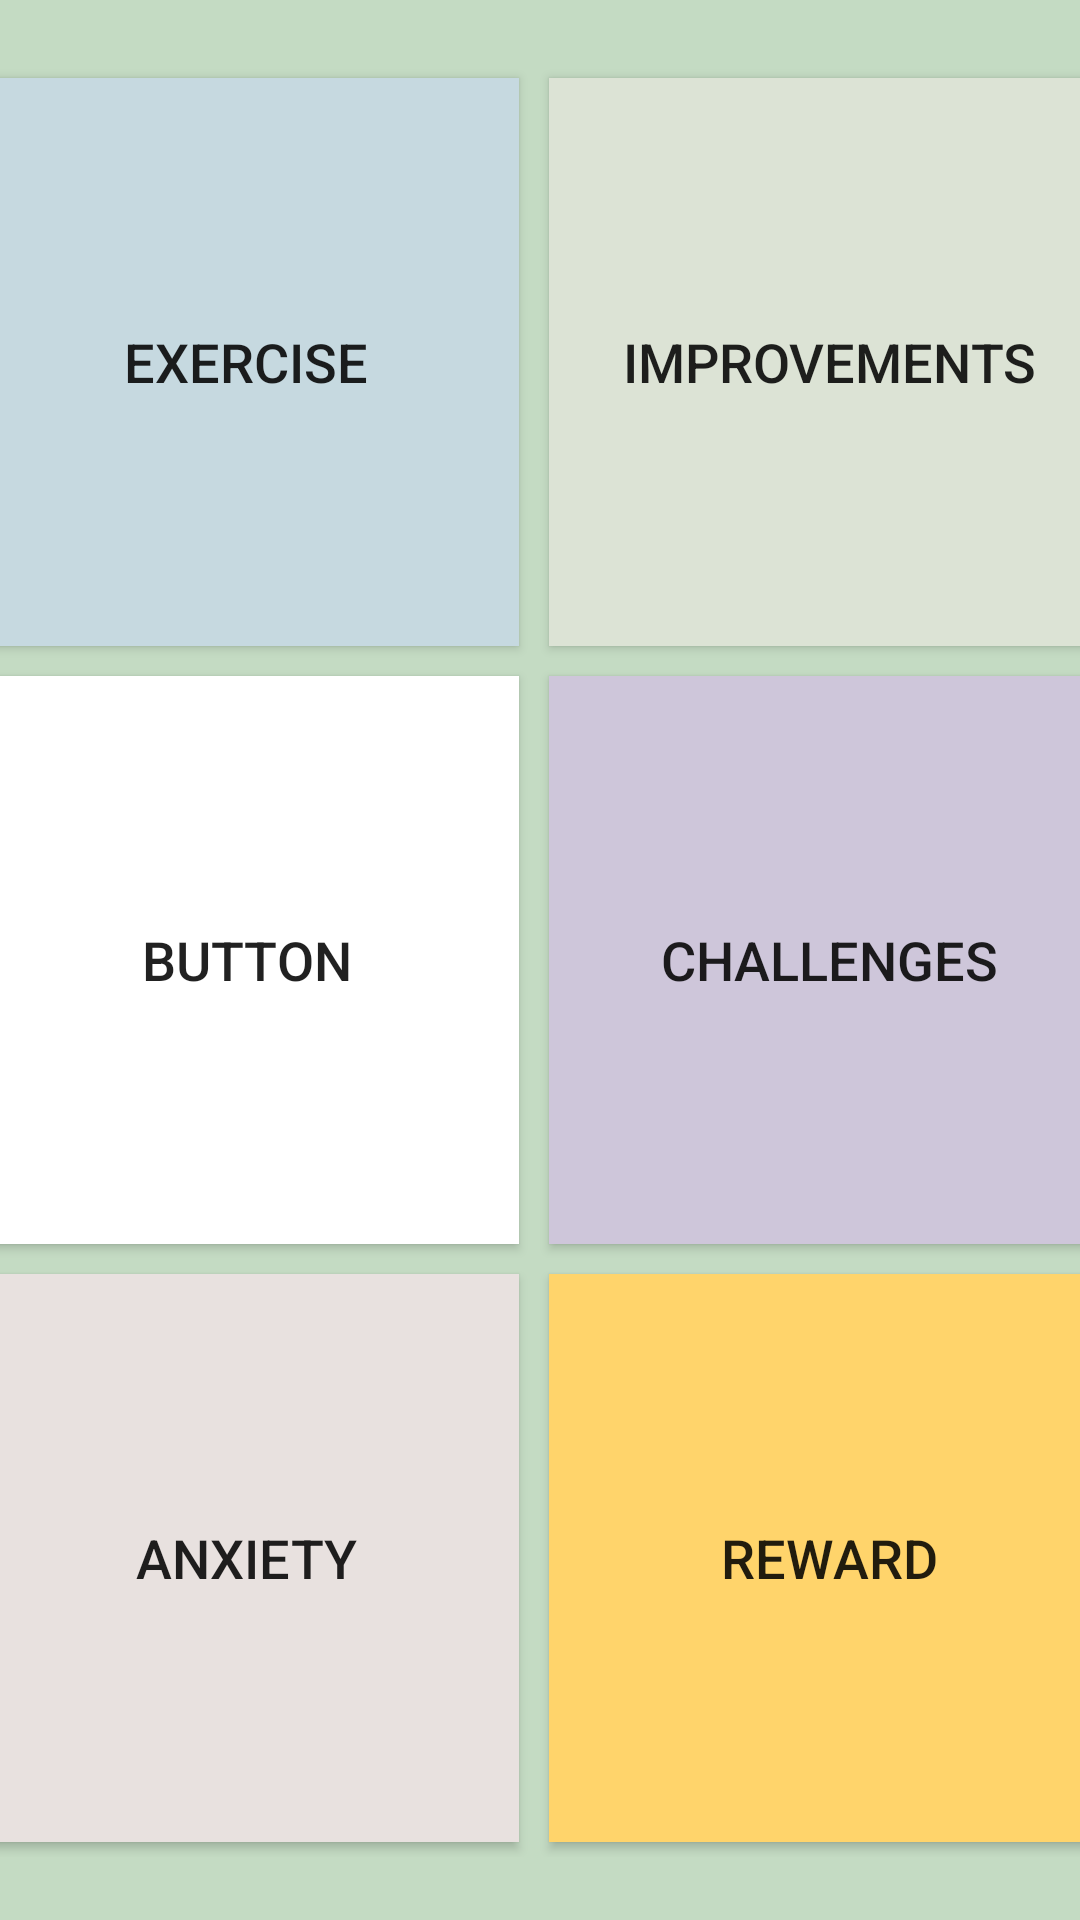

Reconstruct the res/layout file that produces this screen, plus the resources it refers to.
<!-- AndroidManifest.xml: application theme Theme.HopApp -->
<!-- res/layout/activity_category_page.xml -->
<?xml version="1.0" encoding="utf-8"?>
<androidx.constraintlayout.widget.ConstraintLayout xmlns:android="http://schemas.android.com/apk/res/android"
    xmlns:app="http://schemas.android.com/apk/res-auto"
    xmlns:tools="http://schemas.android.com/tools"
    android:layout_width="match_parent"
    android:layout_height="match_parent"
    android:background="#c4dbc3"
    tools:context=".CategoryPage">

    <GridLayout
        android:layout_width="389dp"
        android:layout_height="598dp"
        android:layout_margin="10sp"
        android:layout_marginTop="200dp"
        android:columnCount="2"
        android:rowCount="4"
        app:layout_constraintBottom_toBottomOf="parent"
        app:layout_constraintEnd_toEndOf="parent"
        app:layout_constraintStart_toStartOf="parent"
        app:layout_constraintTop_toTopOf="parent">


        <androidx.appcompat.widget.AppCompatButton
            android:id="@+id/buttonExercise"
            android:layout_width="176dp"
            android:layout_rowWeight="1"
            android:layout_columnWeight="1"
            android:layout_margin="5sp"
            android:background="#c6d9e0"
            android:text="Exercise"
            android:textSize="18sp" />

        <androidx.appcompat.widget.AppCompatButton
            android:id="@+id/buttonImprovements"
            android:layout_width="181dp"
            android:layout_height="wrap_content"
            android:layout_rowWeight="1"
            android:layout_columnWeight="1"
            android:layout_margin="5sp"
            android:background="#dce3d5"
            android:text="Improvements"
            android:textSize="18sp" />

        <androidx.appcompat.widget.AppCompatButton
            android:id="@+id/button"
            android:layout_rowWeight="1"
            android:layout_columnWeight="1"
            android:layout_margin="5sp"
            android:background="#ffffff"
            android:text="Button"
            android:textSize="18sp" />

        <androidx.appcompat.widget.AppCompatButton
            android:id="@+id/buttonChallenges"
            android:layout_rowWeight="1"
            android:layout_columnWeight="1"
            android:layout_margin="5sp"
            android:background="#cec6da"
            android:text="Challenges"
            android:textSize="18sp" />

        <androidx.appcompat.widget.AppCompatButton
            android:id="@+id/buttonAnxiety"
            android:layout_rowWeight="1"
            android:layout_columnWeight="1"
            android:layout_margin="5sp"
            android:background="#e8e1df"
            android:text="Anxiety"
            android:textSize="18sp" />

        <androidx.appcompat.widget.AppCompatButton
            android:id="@+id/buttonReward"
            android:layout_rowWeight="1"
            android:layout_columnWeight="1"
            android:layout_margin="5sp"
            android:background="#ffd46b"
            android:text="Reward"
            android:textSize="18sp" />

    </GridLayout>

</androidx.constraintlayout.widget.ConstraintLayout>
<!-- resources referenced by this layout -->
<resources>
  <style name="Theme.HopApp" parent="Theme.MaterialComponents.DayNight.DarkActionBar">
          
          <item name="colorPrimary">@color/purple_500</item>
          <item name="colorPrimaryVariant">@color/purple_700</item>
          <item name="colorOnPrimary">@color/white</item>
          
          <item name="colorSecondary">@color/teal_200</item>
          <item name="colorSecondaryVariant">@color/teal_700</item>
          <item name="colorOnSecondary">@color/black</item>
          
          <item name="android:statusBarColor" tools:targetApi="l">?attr/colorPrimaryVariant</item>
          
      </style>
  <color name="purple_500">#FF6200EE</color>
  <color name="purple_700">#FF3700B3</color>
  <color name="white">#FFFFFFFF</color>
  <color name="teal_200">#FF03DAC5</color>
  <color name="teal_700">#FF018786</color>
  <color name="black">#FF000000</color>
</resources>
